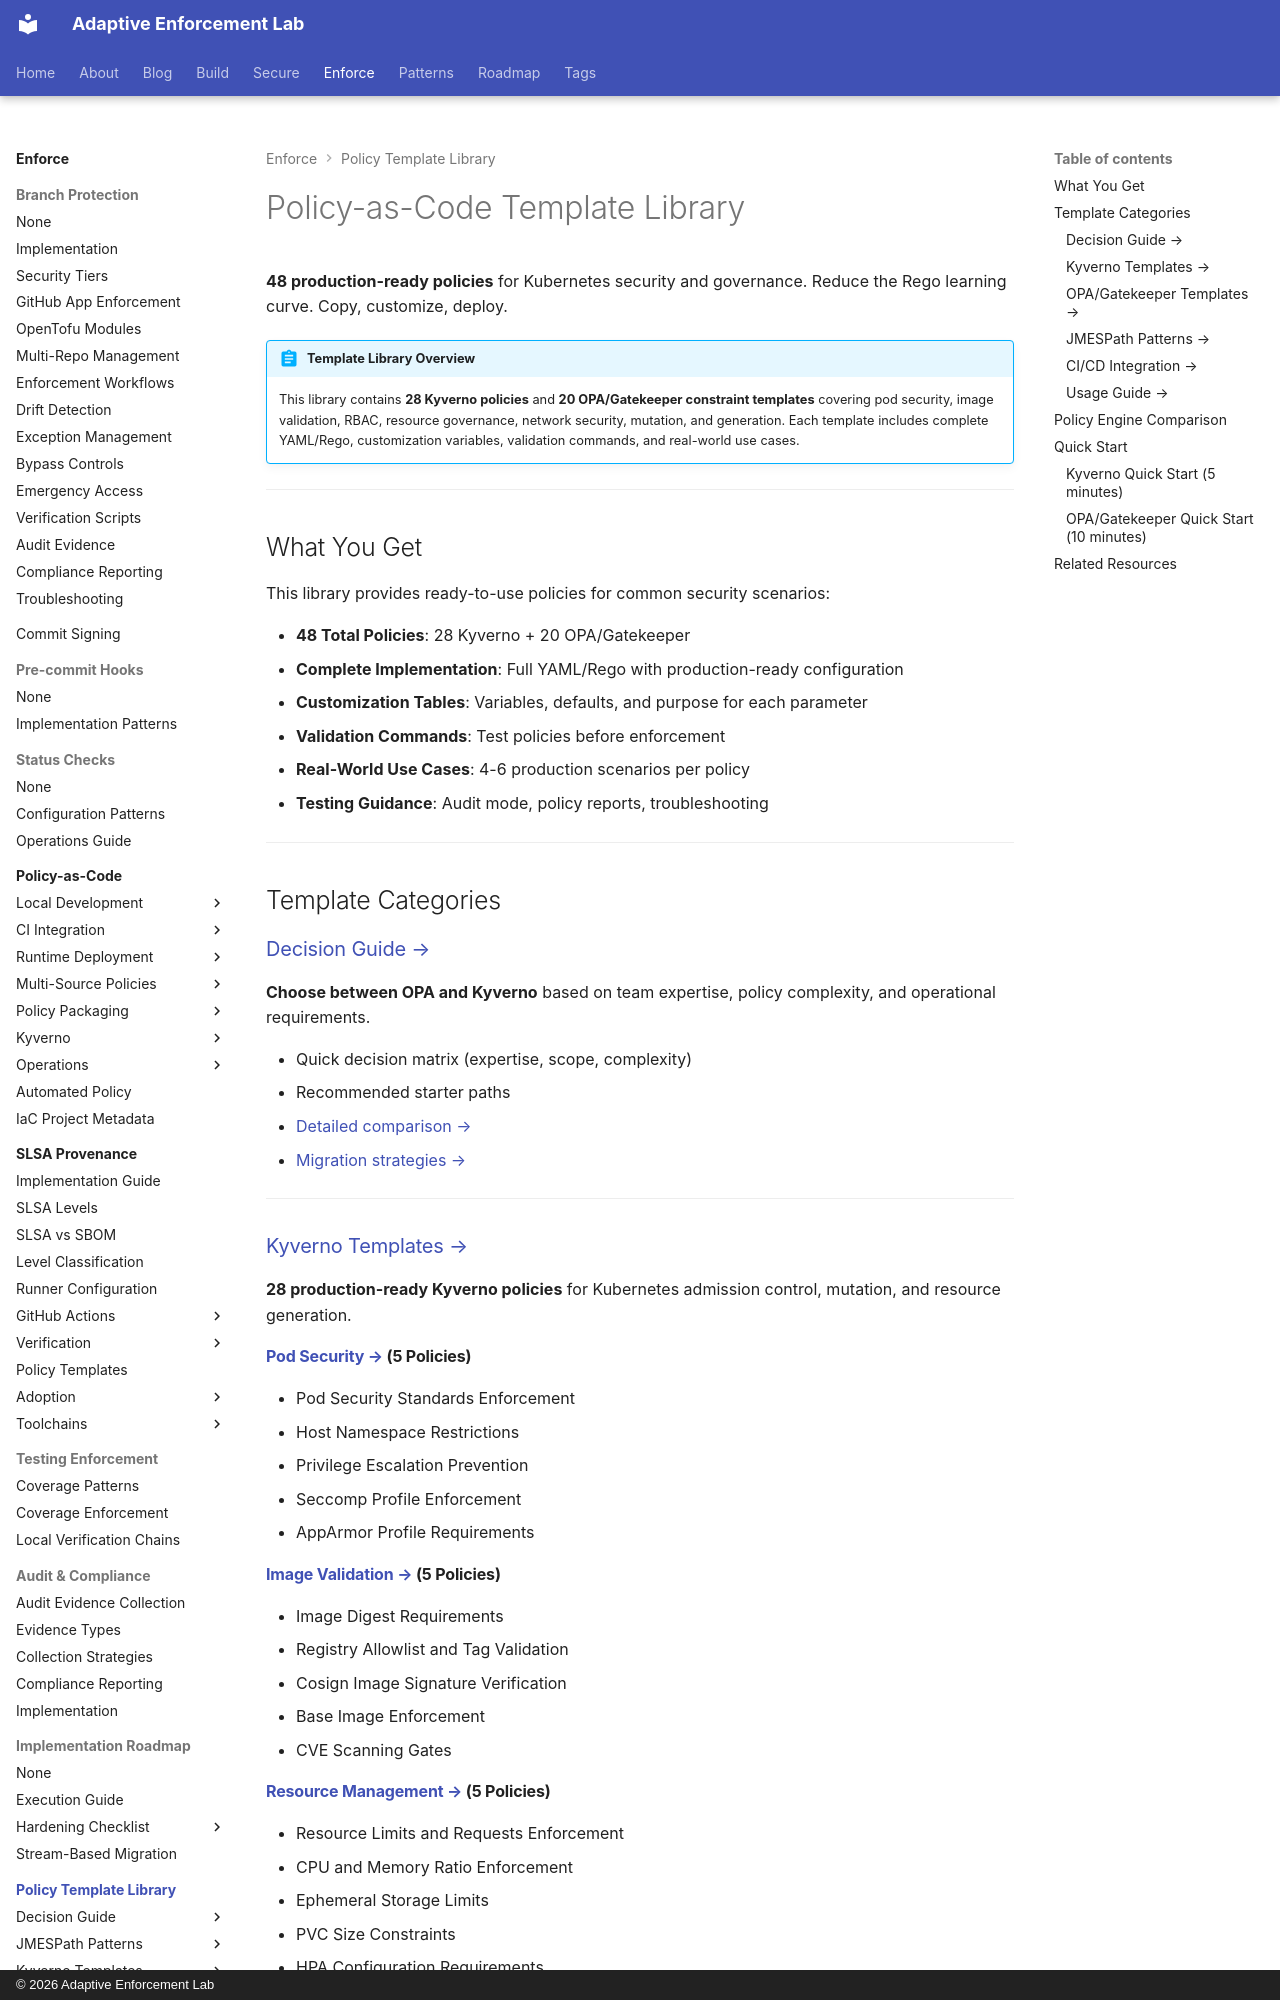

repository: adaptive-enforcement-lab/adaptive-enforcement-lab-com · page: enforce/policy-as-code/template-library/index.html · generator: mkdocs · copyright: © 2026 Adaptive Enforcement Lab

---
title: Policy-as-Code Template Library
description: >-
  Production-ready policy template library: 48 battle-tested policies (28 Kyverno + 20 OPA). Pod security, image validation, RBAC, resource governance, network security, and CI/CD integration.
tags:
  - policy-as-code
  - kyverno
  - opa
  - kubernetes
  - templates
provenance: human
---
# Policy-as-Code Template Library

**48 production-ready policies** for Kubernetes security and governance. Reduce the Rego learning curve. Copy, customize, deploy.

<!-- more -->

!!! abstract "Template Library Overview"
    This library contains **28 Kyverno policies** and **20 OPA/Gatekeeper constraint templates** covering pod security, image validation, RBAC, resource governance, network security, mutation, and generation.
    Each template includes complete YAML/Rego, customization variables, validation commands, and real-world use cases.

---

## What You Get

This library provides ready-to-use policies for common security scenarios:

- **48 Total Policies**: 28 Kyverno + 20 OPA/Gatekeeper
- **Complete Implementation**: Full YAML/Rego with production-ready configuration
- **Customization Tables**: Variables, defaults, and purpose for each parameter
- **Validation Commands**: Test policies before enforcement
- **Real-World Use Cases**: 4-6 production scenarios per policy
- **Testing Guidance**: Audit mode, policy reports, troubleshooting

---

## Template Categories

### [Decision Guide →](decision-guide.md)

**Choose between OPA and Kyverno** based on team expertise, policy complexity, and operational requirements.

- Quick decision matrix (expertise, scope, complexity)
- Recommended starter paths
- [Detailed comparison →](opa-kyverno-comparison.md)
- [Migration strategies →](opa-kyverno-migration.md)

---

### [Kyverno Templates →](kyverno/index.md)

**28 production-ready Kyverno policies** for Kubernetes admission control, mutation, and resource generation.

#### [Pod Security →](kyverno/pod-security/index.md) (5 Policies)

- Pod Security Standards Enforcement
- Host Namespace Restrictions
- Privilege Escalation Prevention
- Seccomp Profile Enforcement
- AppArmor Profile Requirements

#### [Image Validation →](kyverno/image/index.md) (5 Policies)

- Image Digest Requirements
- Registry Allowlist and Tag Validation
- Cosign Image Signature Verification
- Base Image Enforcement
- CVE Scanning Gates
